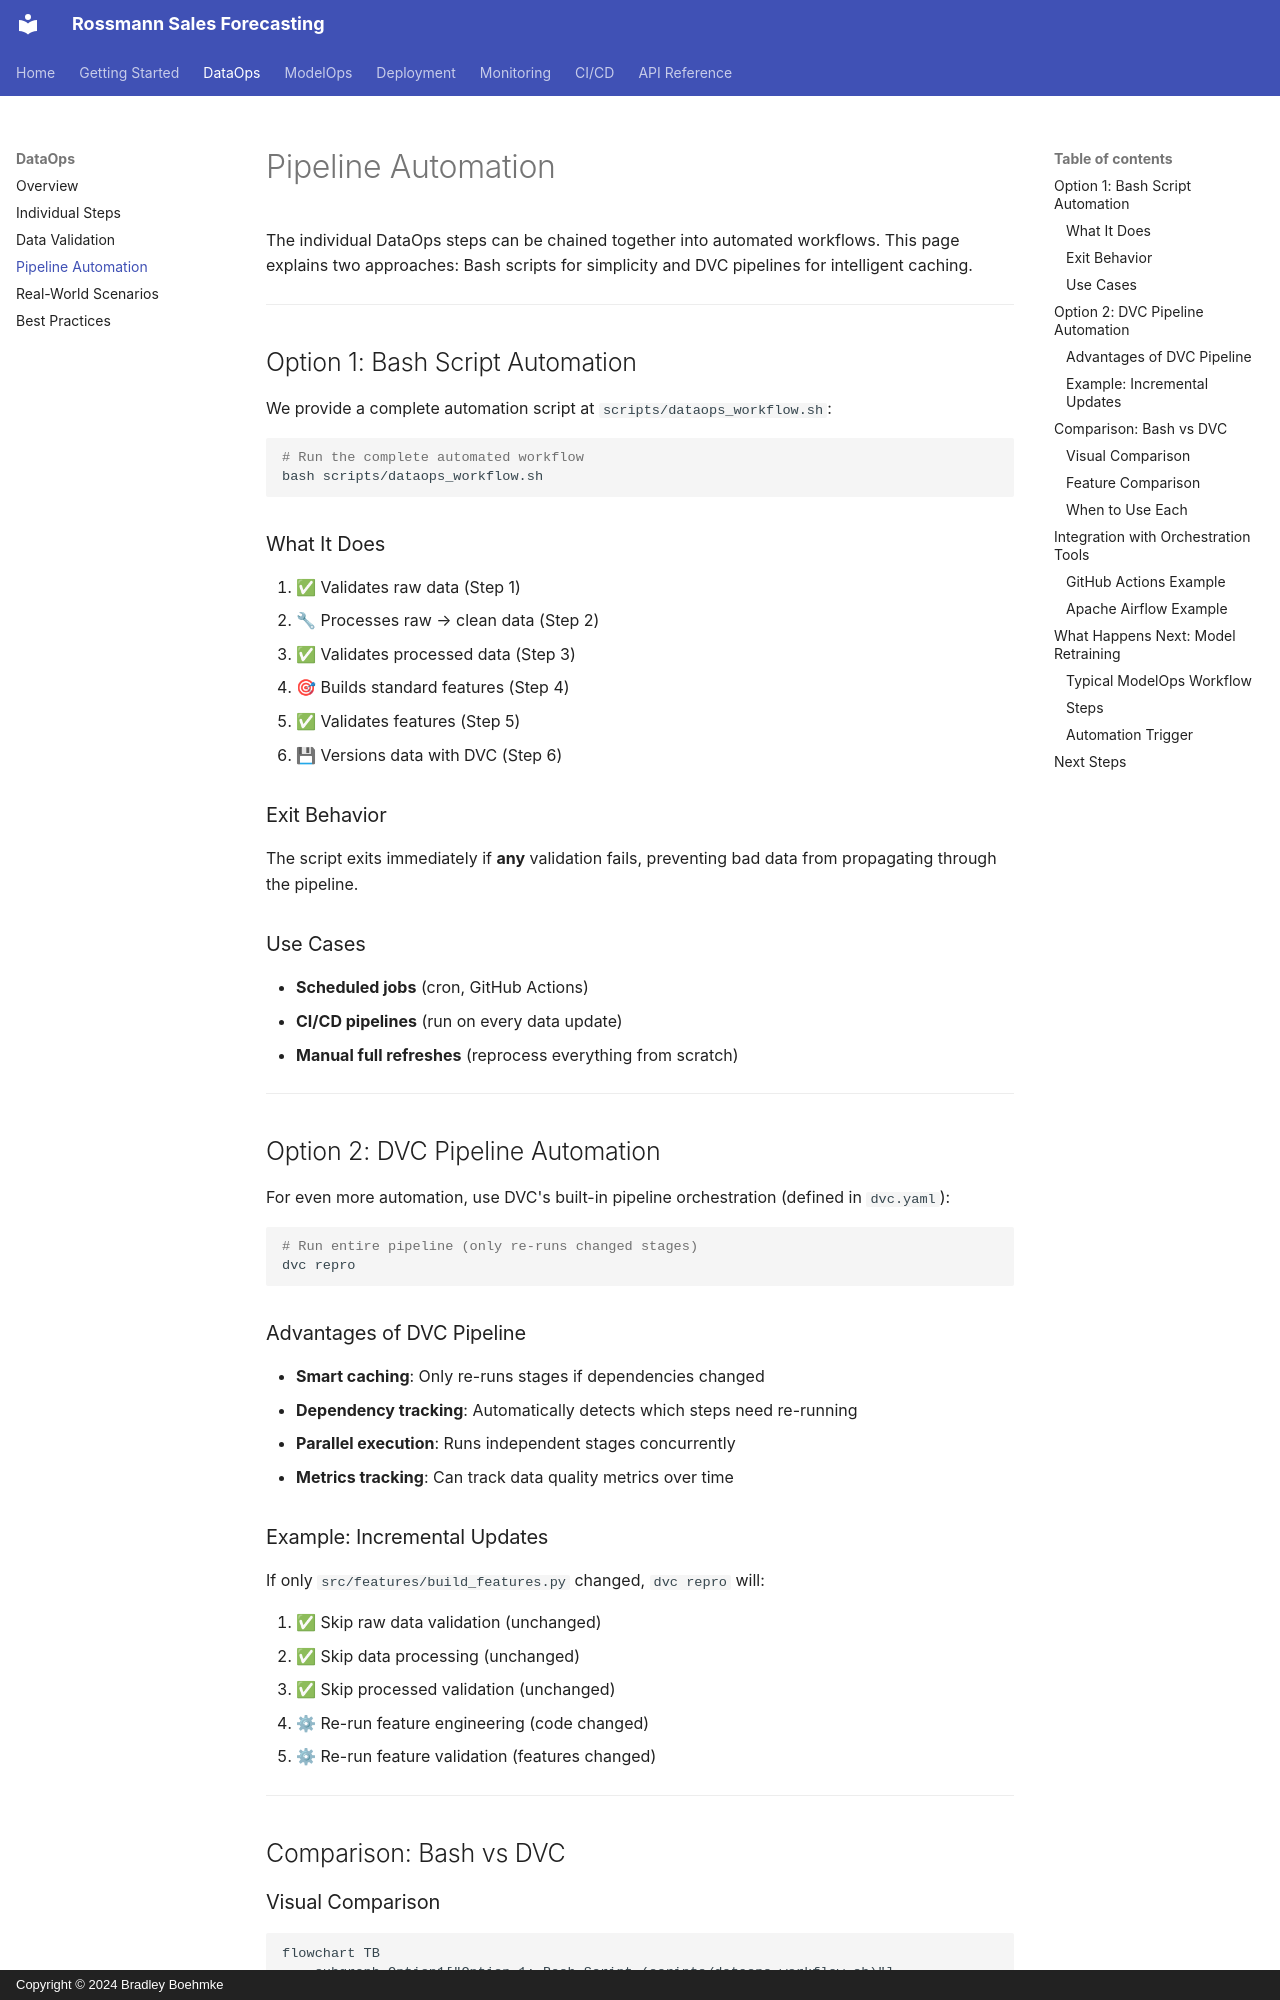

repository: bradleyboehmke/uc-bana-7075-reference-system · page: dataops/automation/index.html · generator: mkdocs · copyright: Copyright © 2024 Bradley Boehmke

# Pipeline Automation

The individual DataOps steps can be chained together into automated workflows. This page explains two approaches: Bash scripts for simplicity and DVC pipelines for intelligent caching.

______________________________________________________________________

## Option 1: Bash Script Automation

We provide a complete automation script at `scripts/dataops_workflow.sh`:

```bash
# Run the complete automated workflow
bash scripts/dataops_workflow.sh
```

### What It Does

1. ✅ Validates raw data (Step 1)
1. 🔧 Processes raw → clean data (Step 2)
1. ✅ Validates processed data (Step 3)
1. 🎯 Builds standard features (Step 4)
1. ✅ Validates features (Step 5)
1. 💾 Versions data with DVC (Step 6)

### Exit Behavior

The script exits immediately if **any** validation fails, preventing bad data from propagating through the pipeline.

### Use Cases

- **Scheduled jobs** (cron, GitHub Actions)
- **CI/CD pipelines** (run on every data update)
- **Manual full refreshes** (reprocess everything from scratch)

______________________________________________________________________

## Option 2: DVC Pipeline Automation

For even more automation, use DVC's built-in pipeline orchestration (defined in `dvc.yaml`):

```bash
# Run entire pipeline (only re-runs changed stages)
dvc repro
```

### Advantages of DVC Pipeline

- **Smart caching**: Only re-runs stages if dependencies changed
- **Dependency tracking**: Automatically detects which steps need re-running
- **Parallel execution**: Runs independent stages concurrently
- **Metrics tracking**: Can track data quality metrics over time

### Example: Incremental Updates

If only `src/features/build_features.py` changed, `dvc repro` will:

1. ✅ Skip raw data validation (unchanged)
1. ✅ Skip data processing (unchanged)
1. ✅ Skip processed validation (unchanged)
1. ⚙ Re-run feature engineering (code changed)
1. ⚙ Re-run feature validation (features changed)

______________________________________________________________________

## Comparison: Bash vs DVC
